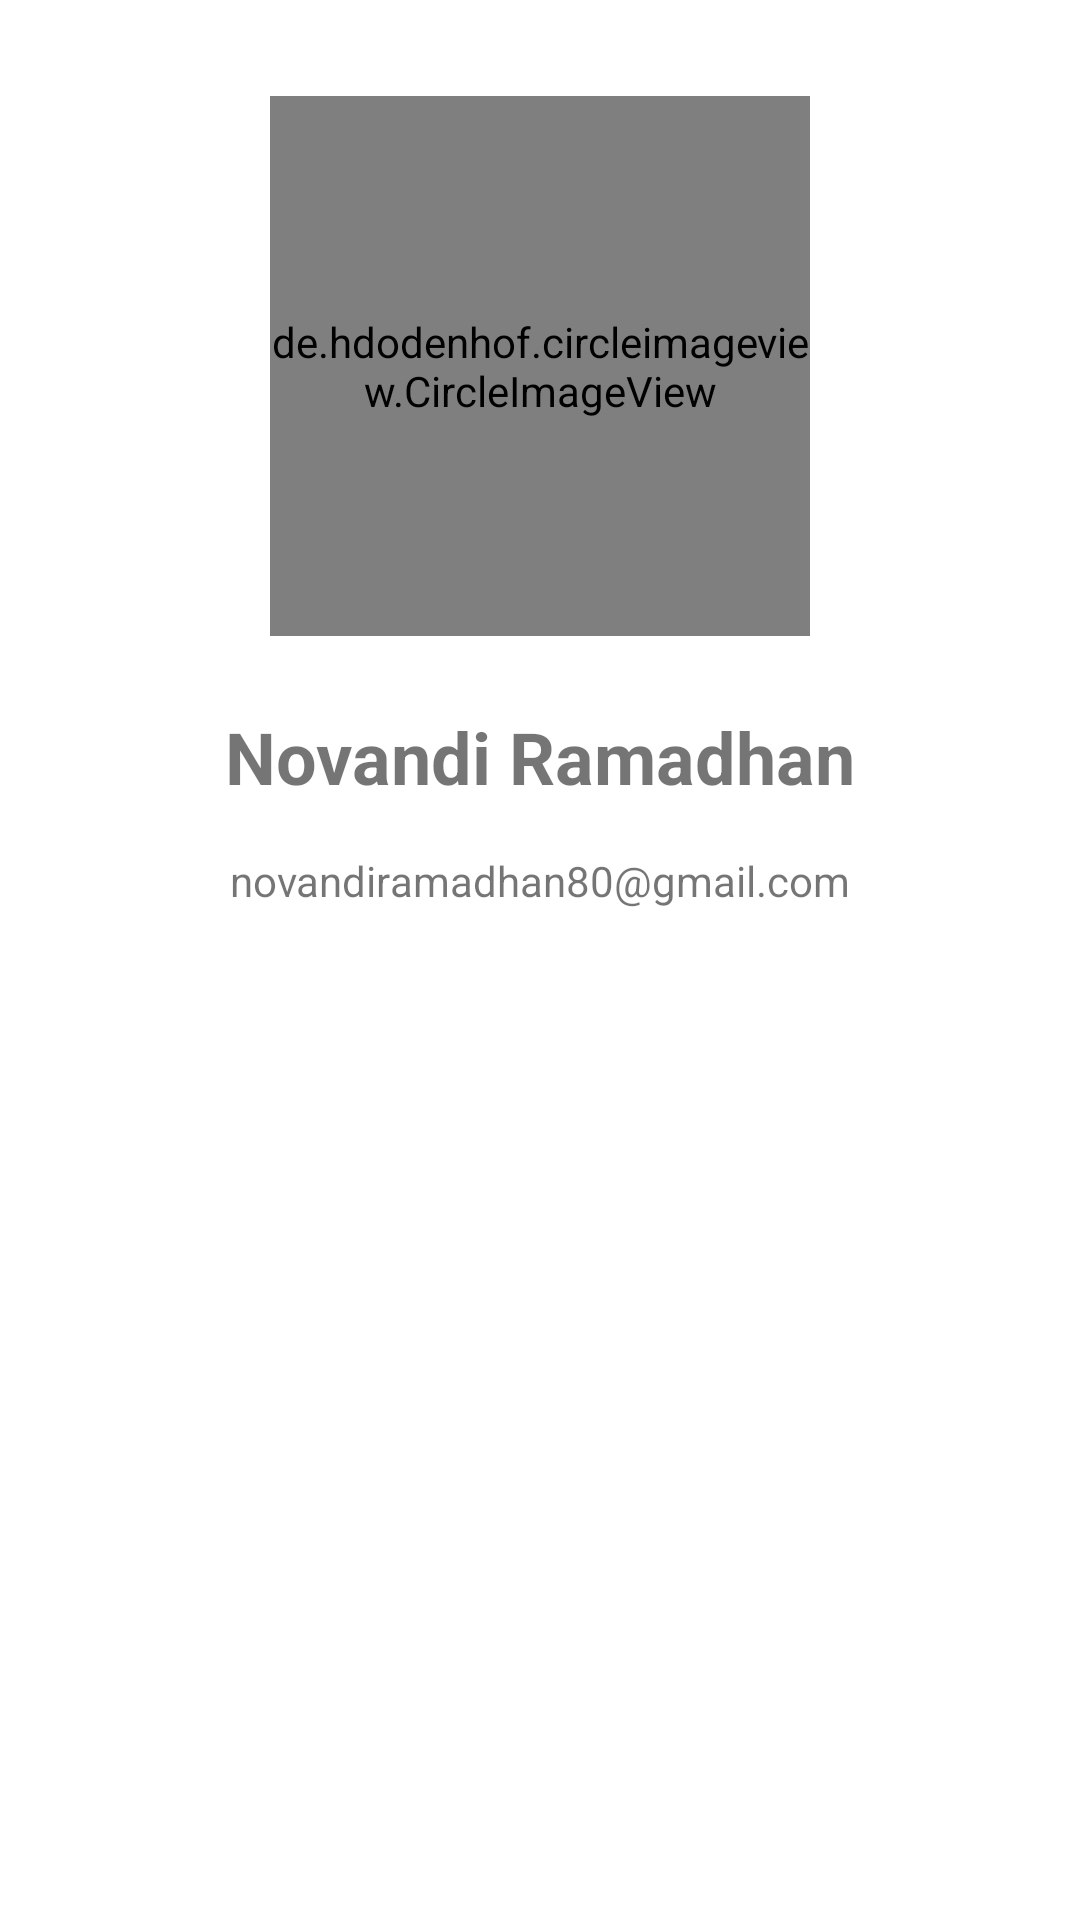

Write the Android layout XML for this screen, with the resource values it uses.
<!-- AndroidManifest.xml: application theme Theme.CookingMama -->
<!-- res/layout/activity_about.xml -->
<?xml version="1.0" encoding="utf-8"?>
<ScrollView xmlns:android="http://schemas.android.com/apk/res/android"
    xmlns:app="http://schemas.android.com/apk/res-auto"
    xmlns:tools="http://schemas.android.com/tools"
    android:layout_width="match_parent"
    android:layout_height="match_parent"
    tools:context=".AboutActivity">

    <androidx.constraintlayout.widget.ConstraintLayout
        android:layout_width="match_parent"
        android:layout_height="wrap_content">
        <de.hdodenhof.circleimageview.CircleImageView
            android:id="@+id/author_photo"
            android:layout_width="180dp"
            android:layout_height="180dp"
            android:layout_marginTop="32dp"
            android:src="@drawable/author"
            app:layout_constraintEnd_toEndOf="parent"
            app:layout_constraintStart_toStartOf="parent"
            app:layout_constraintTop_toTopOf="parent" />

        <TextView
            style="@style/Text.Large"
            android:textStyle="bold"
            android:layout_marginTop="236dp"
            android:text="@string/author_name"
            app:layout_constraintEnd_toEndOf="parent"
            app:layout_constraintStart_toStartOf="parent"
            app:layout_constraintTop_toTopOf="parent" />

        <TextView
            style="@style/Text"
            android:layout_marginTop="284dp"
            android:text="@string/author_email"
            app:layout_constraintEnd_toEndOf="parent"
            app:layout_constraintStart_toStartOf="parent"
            app:layout_constraintTop_toTopOf="parent" />
    </androidx.constraintlayout.widget.ConstraintLayout>
</ScrollView>
<!-- resources referenced by this layout -->
<resources>
  <!-- drawable author: jpg bitmap (drawable, 286998 bytes) -->
  <string name="author_email">novandiramadhan80@gmail.com</string>
  <string name="author_name">Novandi Ramadhan</string>
  <style name="Text">
          <item name="android:layout_width">wrap_content</item>
          <item name="android:layout_height">wrap_content</item>
      </style>
  <style name="Text.Large">
          <item name="android:textSize">24sp</item>
      </style>
  <style name="Theme.CookingMama" parent="Theme.MaterialComponents.DayNight.DarkActionBar">
          
          <item name="colorPrimary">@color/green_500</item>
          <item name="colorPrimaryVariant">@color/green_700</item>
          <item name="colorOnPrimary">@color/black</item>
          
          <item name="colorSecondary">@color/yellow_500</item>
          <item name="colorSecondaryVariant">@color/yellow_700</item>
          <item name="colorOnSecondary">@color/black</item>
          
          <item name="android:statusBarColor">?attr/colorPrimaryVariant</item>
          &gt;
          
      </style>
  <color name="green_500">#8AB661</color>
  <color name="green_700">#547734</color>
  <color name="black">#FF000000</color>
  <color name="yellow_500">#FABE0E</color>
  <color name="yellow_700">#C18307</color>
</resources>
